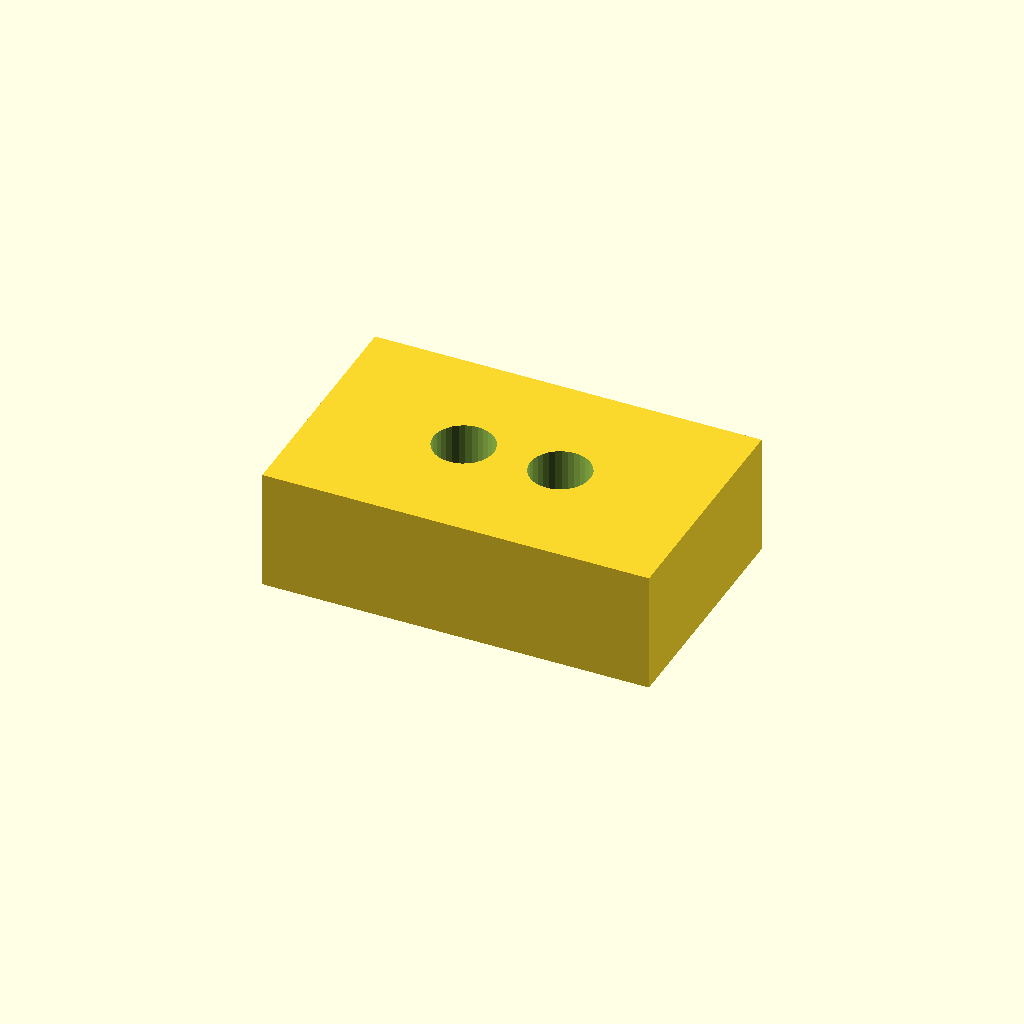
Cell 1: rendered with the file's own defaults.
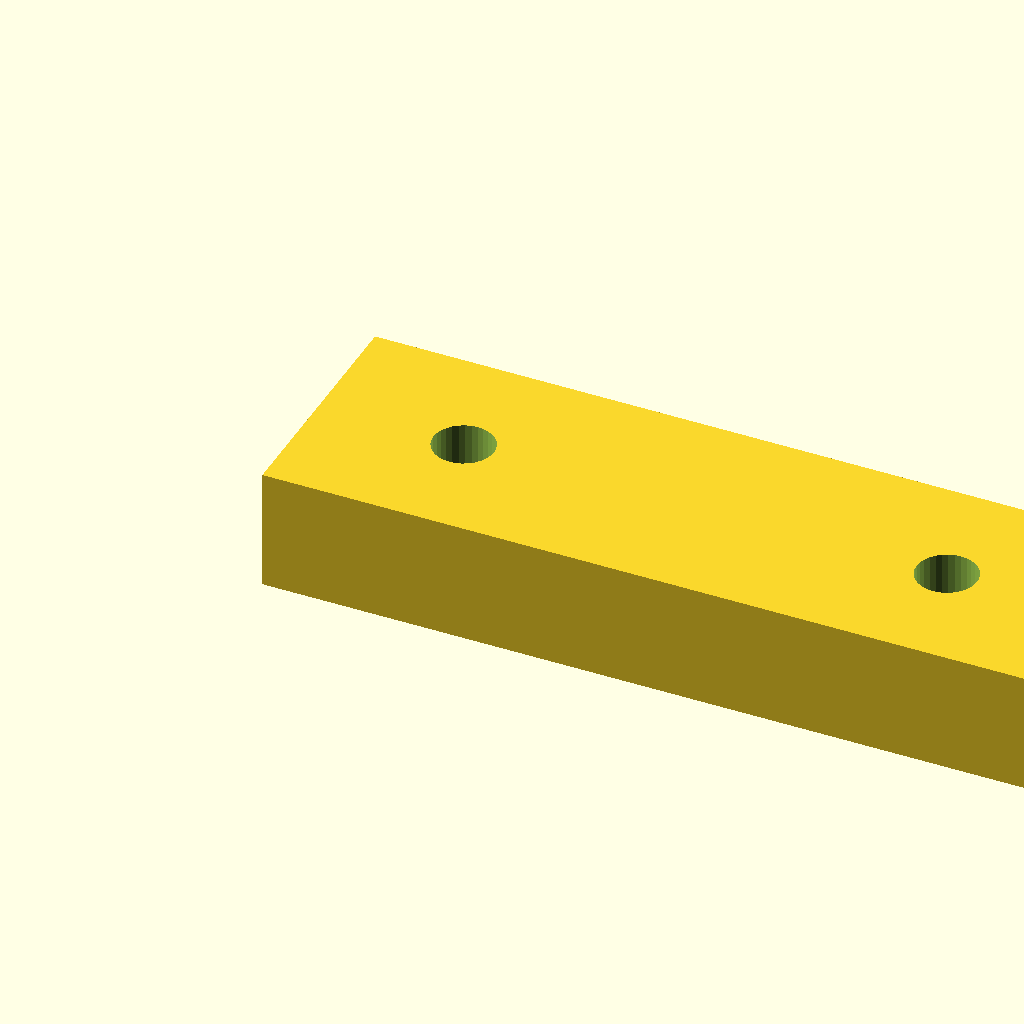
Cell 2 — pad_l set to 32, the other parameters unchanged.
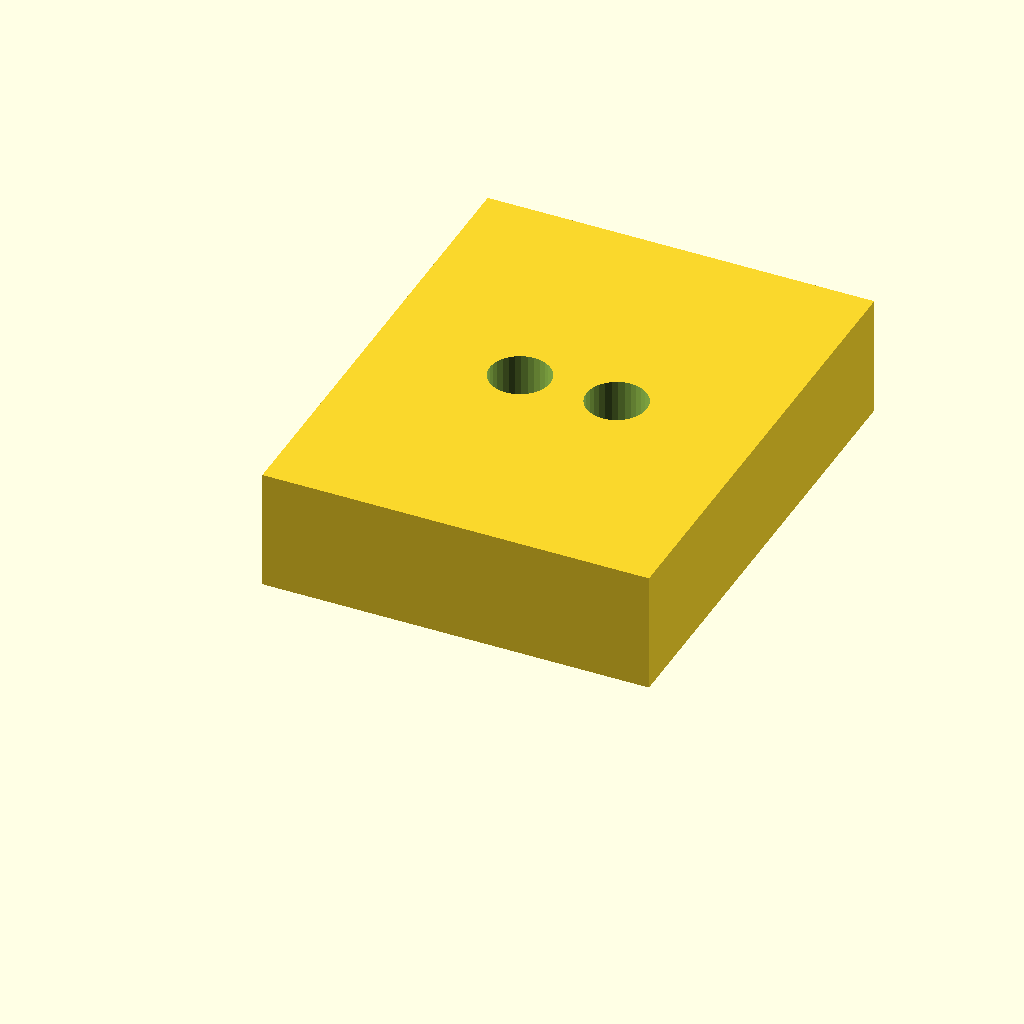
Cell 3 — pad_w set to 20, the other parameters unchanged.
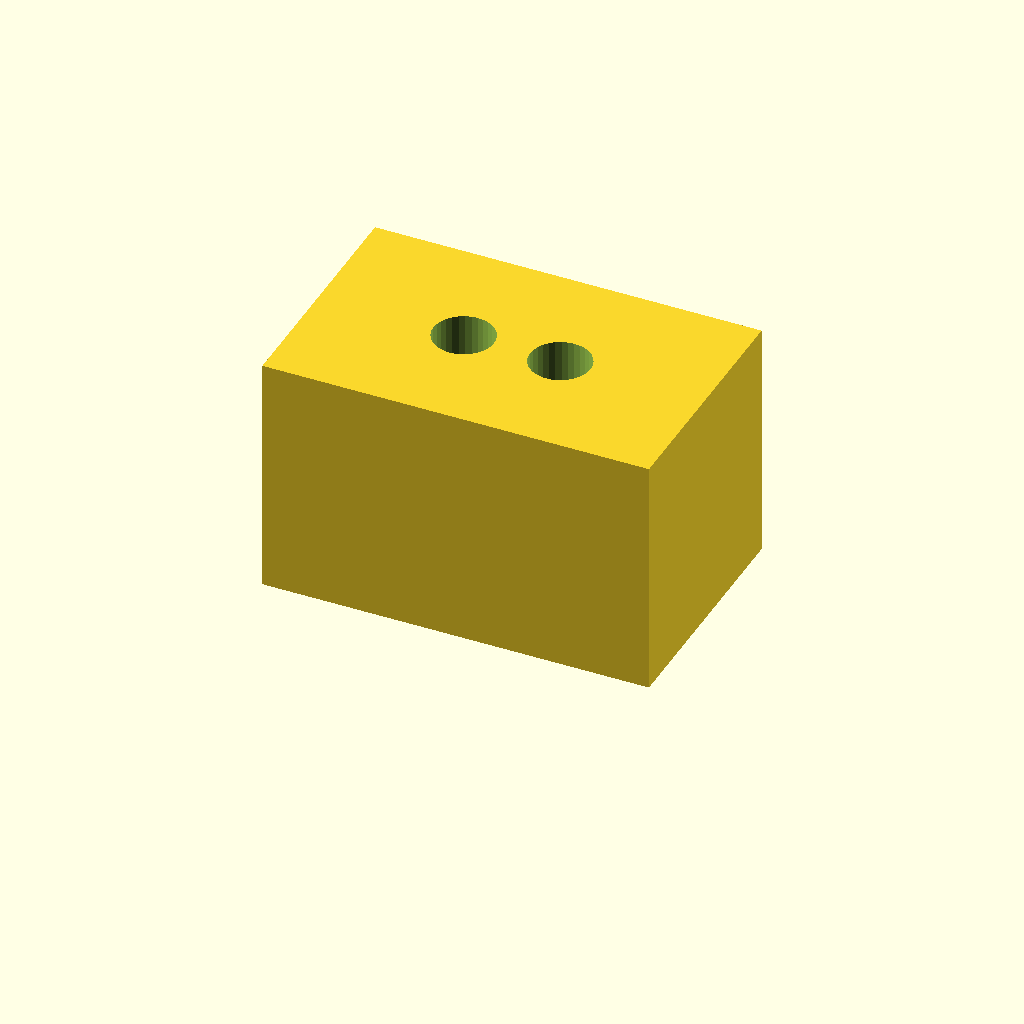
Cell 4 — pad_t set to 10, the other parameters unchanged.
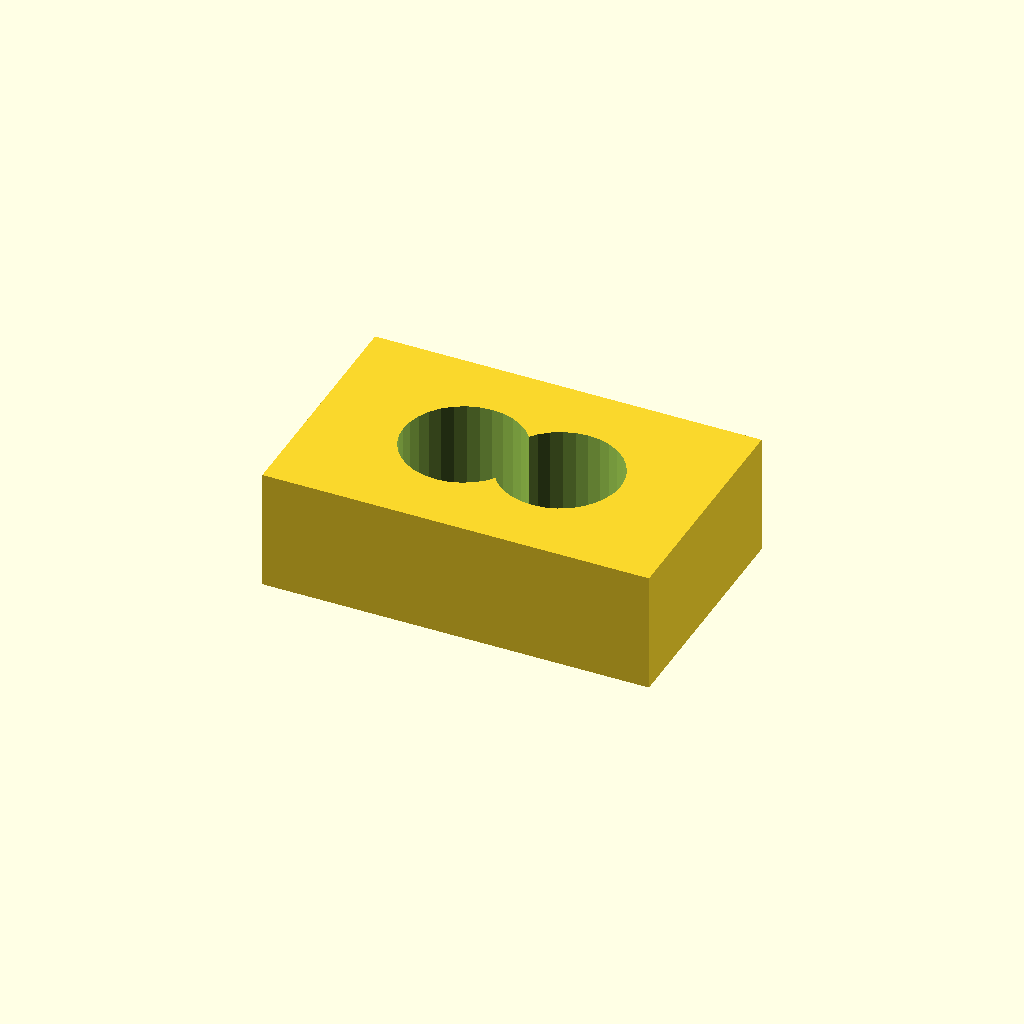
Cell 5 — hole_d set to 5, the other parameters unchanged.
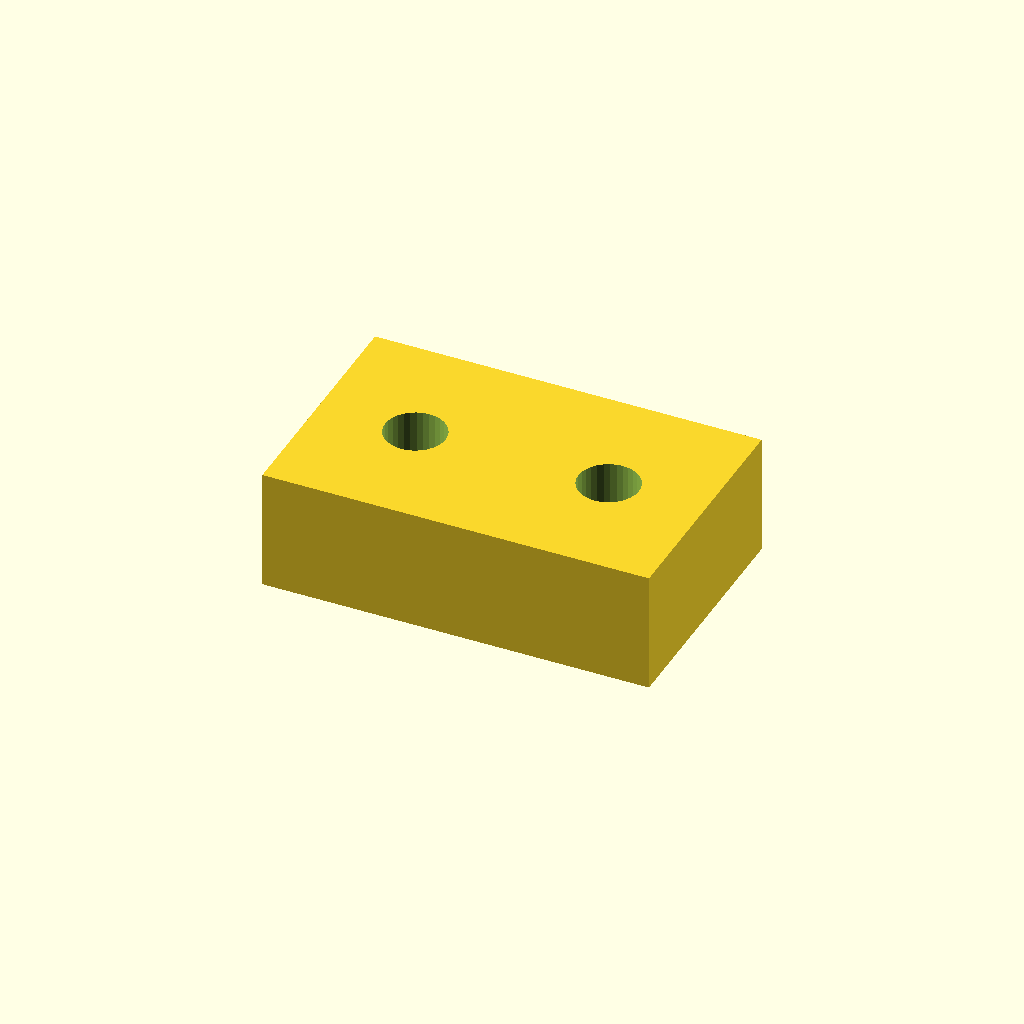
Cell 6: the same model with hole_x = 12.
One fixed orthographic camera (rotation 55°, 0°, 25°; colour scheme Cornfield) for every cell.
The OpenSCAD source (optional_data/data/scale1/microfeatures/part_0082.scad):
$fn = 32;

// ----------------------------------------------------------------------
// Micro pad: two-hole pad, 5-20 mm class
// ----------------------------------------------------------------------

// --- parameters (mm) ---
pad_l = 16;               // pad length, X
pad_w = 10;               // pad width, Y
pad_t = 5;                // pad thickness, Z
hole_d = 2.5;             // hole diameter
hole_x = 6;               // X of the first hole centre
fit_tol = 0.02;           // tolerance for press fits, mm
free_tol = 0.2;           // tolerance for clearance fits, mm

difference() {
  cube([pad_l, pad_w, pad_t]);
  for (x = [hole_x, pad_l - hole_x])
    translate([x, pad_w / 2, -1])
      cylinder(h = pad_t + 2, d = hole_d);
}
Customizer parameters (derived from the source; name, type, default, range or options):
pad_l: number, default 16
pad_w: number, default 10
pad_t: number, default 5
hole_d: number, default 2.5
hole_x: number, default 6
fit_tol: number, default 0.02
free_tol: number, default 0.2
